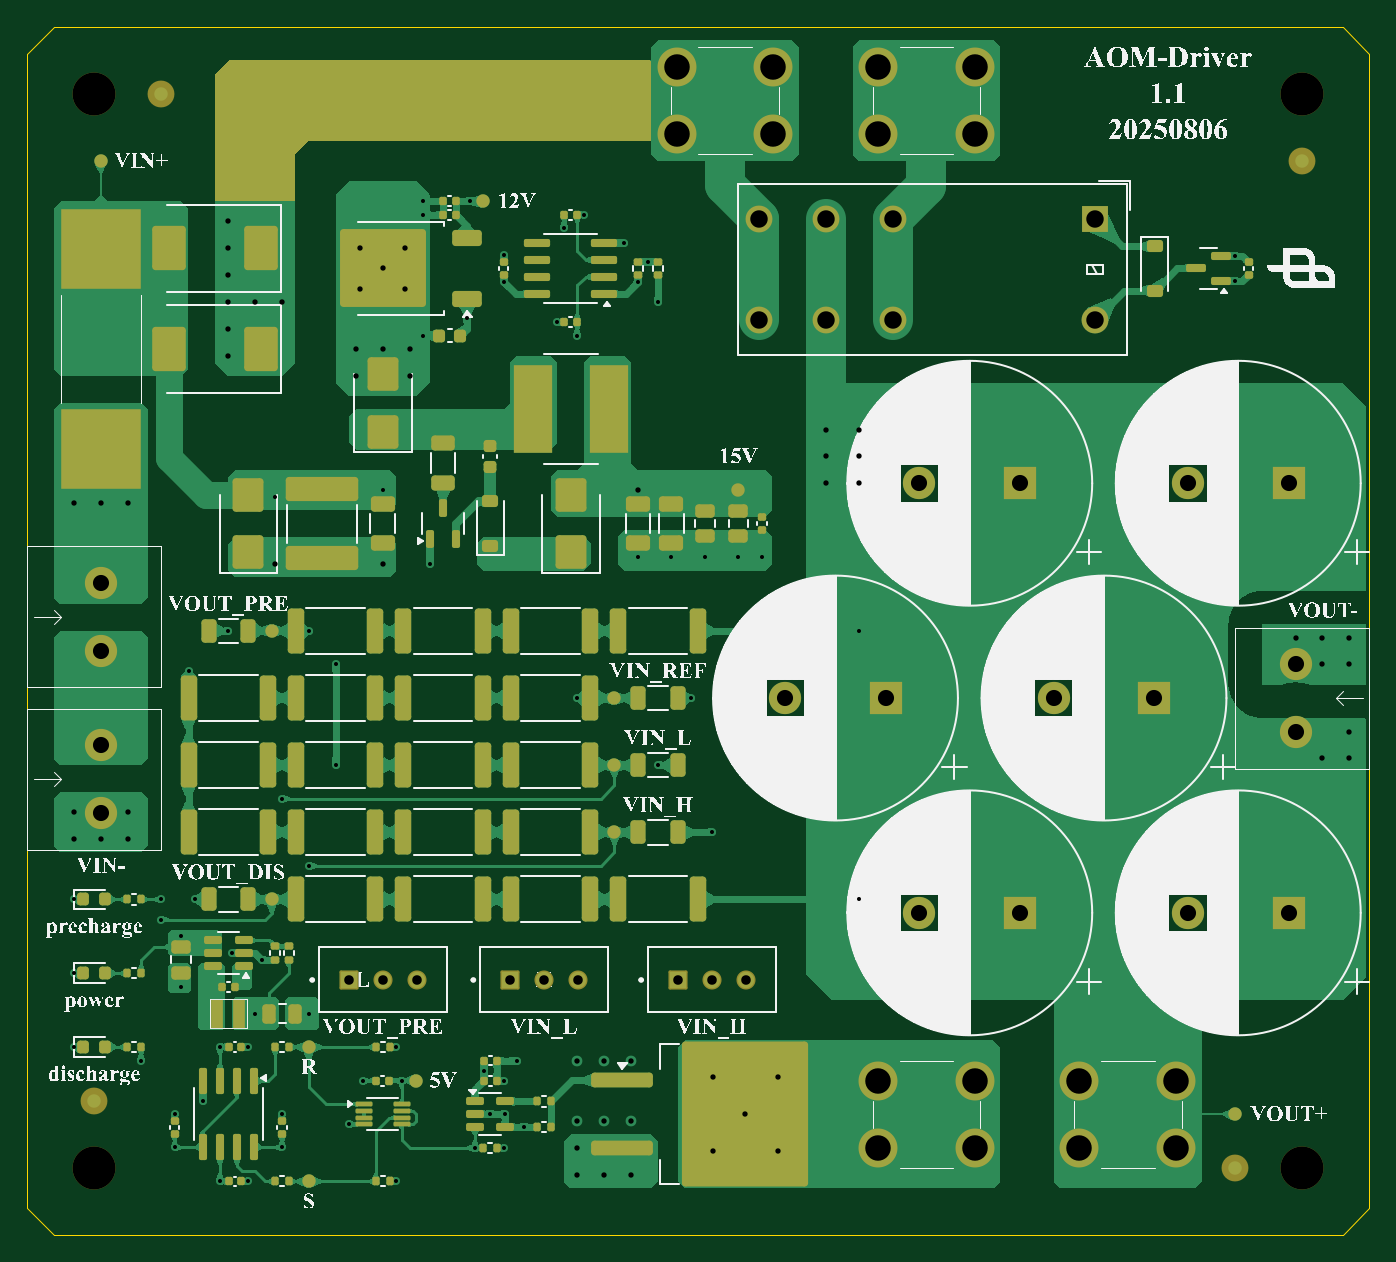
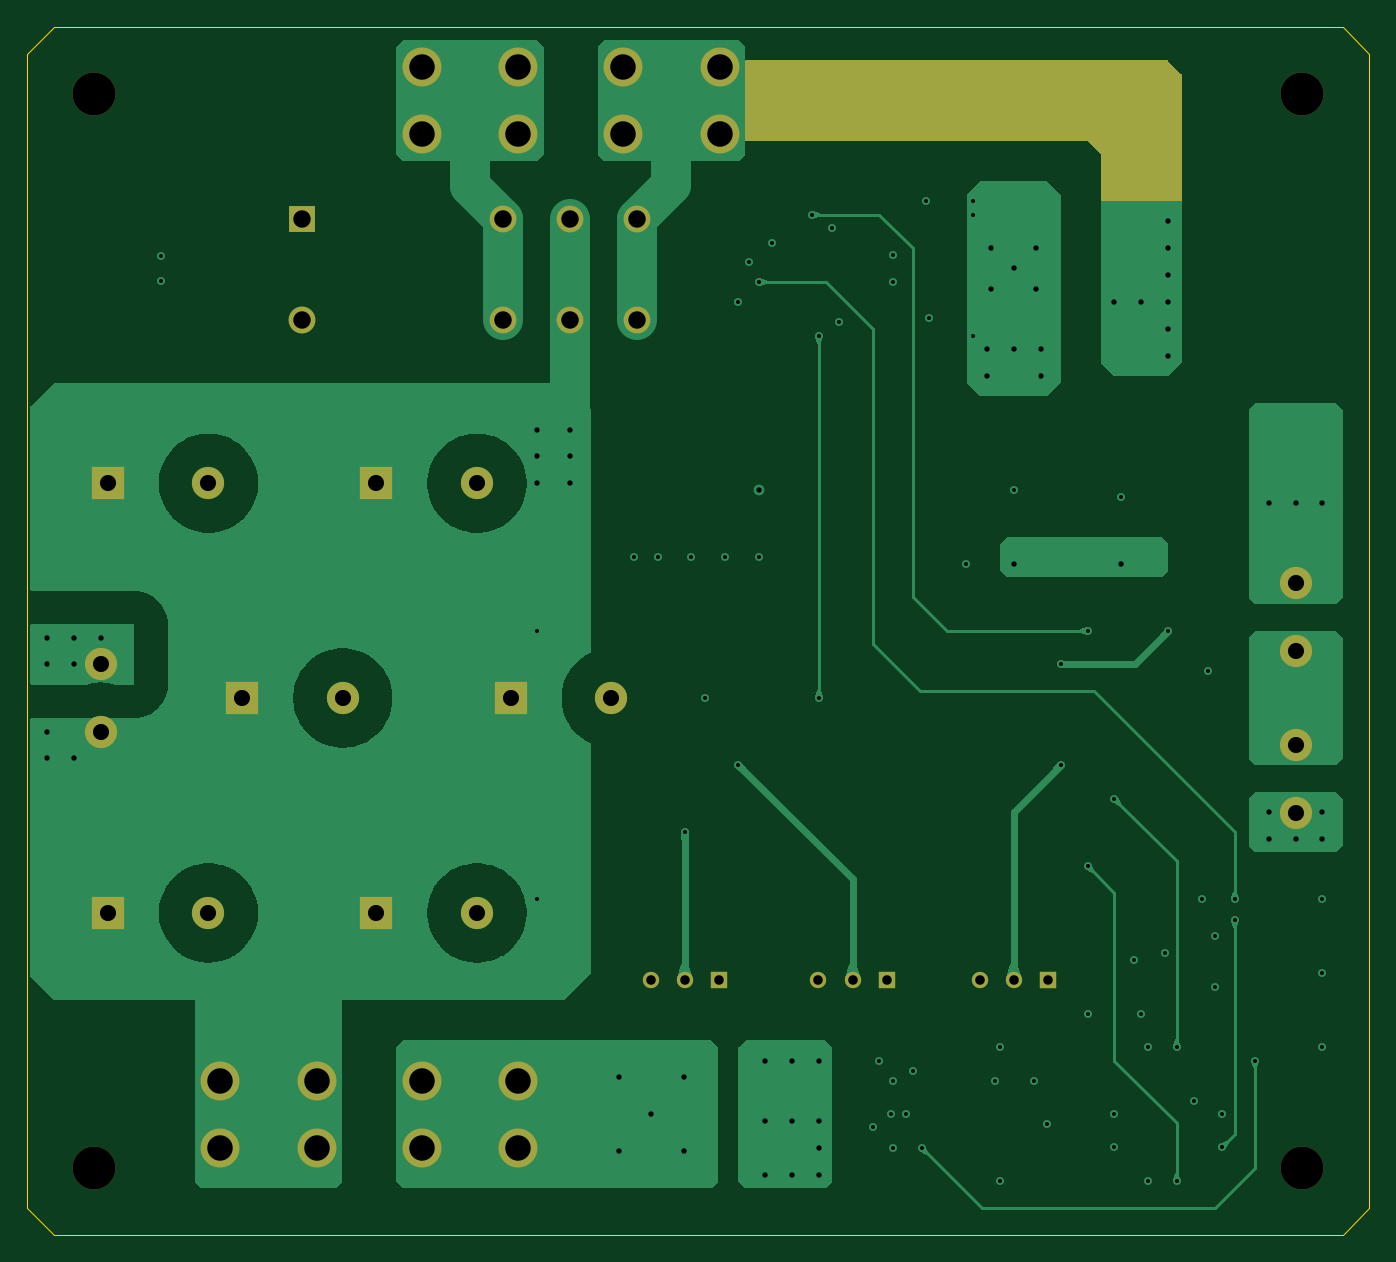
Circuit board: 13 layer files. Board 100.0 x 90.0 mm.
- bottom_copper: Regen Clamp-B_Cu.gbr (42499 bytes)
- bottom_mask: Regen Clamp-B_Mask.gbr (2863 bytes)
- paste: Regen Clamp-B_Paste.gbr (463 bytes)
- bottom_silk: Regen Clamp-B_Silkscreen.gbr (2873 bytes)
- outline: Regen Clamp-Edge_Cuts.gbr (801 bytes)
- top_copper: Regen Clamp-F_Cu.gbr (192778 bytes)
- top_mask: Regen Clamp-F_Mask.gbr (14608 bytes)
- paste: Regen Clamp-F_Paste.gbr (11496 bytes)
- top_silk: Regen Clamp-F_Silkscreen.gbr (270552 bytes)
- inner_copper: Regen Clamp-In1_Cu.gbr (130865 bytes)
- inner_copper: Regen Clamp-In2_Cu.gbr (139321 bytes)
- drill: Regen Clamp-NPTH.drl (373 bytes)
- drill: Regen Clamp-PTH.drl (2711 bytes)

=== bottom_copper: Regen Clamp-B_Cu.gbr (42499 bytes, source omitted) ===
=== bottom_mask: Regen Clamp-B_Mask.gbr ===
%TF.GenerationSoftware,KiCad,Pcbnew,9.0.0*%
%TF.CreationDate,2025-08-07T11:31:08+08:00*%
%TF.ProjectId,Regen Clamp,52656765-6e20-4436-9c61-6d702e6b6963,1.1*%
%TF.SameCoordinates,PXa7d8c00PY8c30ac0*%
%TF.FileFunction,Soldermask,Bot*%
%TF.FilePolarity,Negative*%
%FSLAX46Y46*%
G04 Gerber Fmt 4.6, Leading zero omitted, Abs format (unit mm)*
G04 Created by KiCad (PCBNEW 9.0.0) date 2025-08-07 11:31:08*
%MOMM*%
%LPD*%
G01*
G04 APERTURE LIST*
%ADD10C,2.400000*%
%ADD11C,2.900000*%
%ADD12C,2.000000*%
%ADD13R,2.000000X2.000000*%
%ADD14R,1.218000X1.218000*%
%ADD15C,1.218000*%
%ADD16C,3.200000*%
%ADD17R,2.400000X2.400000*%
G04 APERTURE END LIST*
D10*
%TO.C,J2*%
X5500000Y36500000D03*
X5500000Y31420000D03*
%TD*%
%TO.C,J5*%
X94500000Y37460000D03*
X94500000Y42540000D03*
%TD*%
D11*
%TO.C,J3*%
X78400000Y11500000D03*
X78400000Y6500000D03*
X85600000Y11500000D03*
X85600000Y6500000D03*
%TD*%
D10*
%TO.C,J1*%
X5500000Y48580000D03*
X5500000Y43500000D03*
%TD*%
D12*
%TO.C,K1*%
X59537500Y75687500D03*
X59537500Y68187500D03*
X64537500Y75687500D03*
X64537500Y68187500D03*
X54537500Y75687500D03*
X54537500Y68187500D03*
D13*
X79537500Y75687500D03*
D12*
X79537500Y68187500D03*
%TD*%
D14*
%TO.C,RV2*%
X35960000Y19000000D03*
D15*
X38500000Y19000000D03*
X41040000Y19000000D03*
%TD*%
D16*
%TO.C,H2*%
X5000000Y5000000D03*
%TD*%
D17*
%TO.C,C23*%
X63977780Y40000000D03*
D10*
X56477780Y40000000D03*
%TD*%
D17*
%TO.C,C22*%
X73977780Y24000000D03*
D10*
X66477780Y24000000D03*
%TD*%
D11*
%TO.C,J4*%
X63400000Y11500000D03*
X63400000Y6500000D03*
X70600000Y11500000D03*
X70600000Y6500000D03*
%TD*%
D14*
%TO.C,RV1*%
X48460000Y19000000D03*
D15*
X51000000Y19000000D03*
X53540000Y19000000D03*
%TD*%
D16*
%TO.C,H1*%
X5000000Y85000000D03*
%TD*%
D17*
%TO.C,C19*%
X83977780Y40000000D03*
D10*
X76477780Y40000000D03*
%TD*%
D17*
%TO.C,C20*%
X93977780Y56000000D03*
D10*
X86477780Y56000000D03*
%TD*%
D16*
%TO.C,H3*%
X95000000Y5000000D03*
%TD*%
%TO.C,H4*%
X95000000Y85000000D03*
%TD*%
D11*
%TO.C,J7*%
X70600000Y82000000D03*
X70600000Y87000000D03*
X63400000Y82000000D03*
X63400000Y87000000D03*
%TD*%
%TO.C,J6*%
X55600000Y82000000D03*
X55600000Y87000000D03*
X48400000Y82000000D03*
X48400000Y87000000D03*
%TD*%
D14*
%TO.C,RV3*%
X23960000Y19000000D03*
D15*
X26500000Y19000000D03*
X29040000Y19000000D03*
%TD*%
D17*
%TO.C,C24*%
X93977780Y24000000D03*
D10*
X86477780Y24000000D03*
%TD*%
D17*
%TO.C,C21*%
X73977780Y56000000D03*
D10*
X66477780Y56000000D03*
%TD*%
G36*
X46481694Y87481694D02*
G01*
X46500000Y87437500D01*
X46500000Y81562500D01*
X46481694Y81518306D01*
X46437500Y81500000D01*
X21000000Y81500000D01*
X20000000Y80500000D01*
X20000000Y77062500D01*
X19981694Y77018306D01*
X19937500Y77000000D01*
X14062500Y77000000D01*
X14018306Y77018306D01*
X14000000Y77062500D01*
X14000000Y86474112D01*
X14018306Y86518306D01*
X14981694Y87481694D01*
X15025888Y87500000D01*
X46437500Y87500000D01*
X46481694Y87481694D01*
G37*
M02*

=== paste: Regen Clamp-B_Paste.gbr ===
%TF.GenerationSoftware,KiCad,Pcbnew,9.0.0*%
%TF.CreationDate,2025-08-07T11:31:08+08:00*%
%TF.ProjectId,Regen Clamp,52656765-6e20-4436-9c61-6d702e6b6963,1.1*%
%TF.SameCoordinates,PXa7d8c00PY8c30ac0*%
%TF.FileFunction,Paste,Bot*%
%TF.FilePolarity,Positive*%
%FSLAX46Y46*%
G04 Gerber Fmt 4.6, Leading zero omitted, Abs format (unit mm)*
G04 Created by KiCad (PCBNEW 9.0.0) date 2025-08-07 11:31:08*
%MOMM*%
%LPD*%
G01*
G04 APERTURE LIST*
G04 APERTURE END LIST*
M02*

=== bottom_silk: Regen Clamp-B_Silkscreen.gbr ===
%TF.GenerationSoftware,KiCad,Pcbnew,9.0.0*%
%TF.CreationDate,2025-08-07T11:31:08+08:00*%
%TF.ProjectId,Regen Clamp,52656765-6e20-4436-9c61-6d702e6b6963,1.1*%
%TF.SameCoordinates,PXa7d8c00PY8c30ac0*%
%TF.FileFunction,Legend,Bot*%
%TF.FilePolarity,Positive*%
%FSLAX46Y46*%
G04 Gerber Fmt 4.6, Leading zero omitted, Abs format (unit mm)*
G04 Created by KiCad (PCBNEW 9.0.0) date 2025-08-07 11:31:08*
%MOMM*%
%LPD*%
G01*
G04 APERTURE LIST*
%ADD10C,2.400000*%
%ADD11C,2.900000*%
%ADD12C,2.000000*%
%ADD13R,2.000000X2.000000*%
%ADD14R,1.218000X1.218000*%
%ADD15C,1.218000*%
%ADD16C,3.200000*%
%ADD17R,2.400000X2.400000*%
G04 APERTURE END LIST*
%LPC*%
D10*
%TO.C,J2*%
X5500000Y36500000D03*
X5500000Y31420000D03*
%TD*%
%TO.C,J5*%
X94500000Y37460000D03*
X94500000Y42540000D03*
%TD*%
D11*
%TO.C,J3*%
X78400000Y11500000D03*
X78400000Y6500000D03*
X85600000Y11500000D03*
X85600000Y6500000D03*
%TD*%
D10*
%TO.C,J1*%
X5500000Y48580000D03*
X5500000Y43500000D03*
%TD*%
D12*
%TO.C,K1*%
X59537500Y75687500D03*
X59537500Y68187500D03*
X64537500Y75687500D03*
X64537500Y68187500D03*
X54537500Y75687500D03*
X54537500Y68187500D03*
D13*
X79537500Y75687500D03*
D12*
X79537500Y68187500D03*
%TD*%
D14*
%TO.C,RV2*%
X35960000Y19000000D03*
D15*
X38500000Y19000000D03*
X41040000Y19000000D03*
%TD*%
D16*
%TO.C,H2*%
X5000000Y5000000D03*
%TD*%
D17*
%TO.C,C23*%
X63977780Y40000000D03*
D10*
X56477780Y40000000D03*
%TD*%
D17*
%TO.C,C22*%
X73977780Y24000000D03*
D10*
X66477780Y24000000D03*
%TD*%
D11*
%TO.C,J4*%
X63400000Y11500000D03*
X63400000Y6500000D03*
X70600000Y11500000D03*
X70600000Y6500000D03*
%TD*%
D14*
%TO.C,RV1*%
X48460000Y19000000D03*
D15*
X51000000Y19000000D03*
X53540000Y19000000D03*
%TD*%
D16*
%TO.C,H1*%
X5000000Y85000000D03*
%TD*%
D17*
%TO.C,C19*%
X83977780Y40000000D03*
D10*
X76477780Y40000000D03*
%TD*%
D17*
%TO.C,C20*%
X93977780Y56000000D03*
D10*
X86477780Y56000000D03*
%TD*%
D16*
%TO.C,H3*%
X95000000Y5000000D03*
%TD*%
%TO.C,H4*%
X95000000Y85000000D03*
%TD*%
D11*
%TO.C,J7*%
X70600000Y82000000D03*
X70600000Y87000000D03*
X63400000Y82000000D03*
X63400000Y87000000D03*
%TD*%
%TO.C,J6*%
X55600000Y82000000D03*
X55600000Y87000000D03*
X48400000Y82000000D03*
X48400000Y87000000D03*
%TD*%
D14*
%TO.C,RV3*%
X23960000Y19000000D03*
D15*
X26500000Y19000000D03*
X29040000Y19000000D03*
%TD*%
D17*
%TO.C,C24*%
X93977780Y24000000D03*
D10*
X86477780Y24000000D03*
%TD*%
D17*
%TO.C,C21*%
X73977780Y56000000D03*
D10*
X66477780Y56000000D03*
%TD*%
G36*
X46481694Y87481694D02*
G01*
X46500000Y87437500D01*
X46500000Y81562500D01*
X46481694Y81518306D01*
X46437500Y81500000D01*
X21000000Y81500000D01*
X20000000Y80500000D01*
X20000000Y77062500D01*
X19981694Y77018306D01*
X19937500Y77000000D01*
X14062500Y77000000D01*
X14018306Y77018306D01*
X14000000Y77062500D01*
X14000000Y86474112D01*
X14018306Y86518306D01*
X14981694Y87481694D01*
X15025888Y87500000D01*
X46437500Y87500000D01*
X46481694Y87481694D01*
G37*
%LPD*%
M02*

=== outline: Regen Clamp-Edge_Cuts.gbr ===
%TF.GenerationSoftware,KiCad,Pcbnew,9.0.0*%
%TF.CreationDate,2025-08-07T11:31:08+08:00*%
%TF.ProjectId,Regen Clamp,52656765-6e20-4436-9c61-6d702e6b6963,1.1*%
%TF.SameCoordinates,PXa7d8c00PY8c30ac0*%
%TF.FileFunction,Profile,NP*%
%FSLAX46Y46*%
G04 Gerber Fmt 4.6, Leading zero omitted, Abs format (unit mm)*
G04 Created by KiCad (PCBNEW 9.0.0) date 2025-08-07 11:31:08*
%MOMM*%
%LPD*%
G01*
G04 APERTURE LIST*
%TA.AperFunction,Profile*%
%ADD10C,0.100000*%
%TD*%
G04 APERTURE END LIST*
D10*
X0Y2000000D02*
X0Y88000000D01*
X0Y2000000D02*
X2000000Y0D01*
X2000000Y90000000D02*
X98000000Y90000000D01*
X98000000Y90000000D02*
X100000000Y88000000D01*
X100000000Y2000000D02*
X98000000Y0D01*
X98000000Y0D02*
X2000000Y0D01*
X100000000Y2000000D02*
X100000000Y88000000D01*
X2000000Y90000000D02*
X0Y88000000D01*
M02*

=== top_copper: Regen Clamp-F_Cu.gbr (192778 bytes, source omitted) ===
=== top_mask: Regen Clamp-F_Mask.gbr (14608 bytes, source omitted) ===
=== paste: Regen Clamp-F_Paste.gbr (11496 bytes, source omitted) ===
=== top_silk: Regen Clamp-F_Silkscreen.gbr (270552 bytes, source omitted) ===
=== inner_copper: Regen Clamp-In1_Cu.gbr (130865 bytes, source omitted) ===
=== inner_copper: Regen Clamp-In2_Cu.gbr (139321 bytes, source omitted) ===
=== drill: Regen Clamp-NPTH.drl ===
M48
; DRILL file {KiCad 9.0.0} date 2025-08-07T11:31:17+0800
; FORMAT={-:-/ absolute / metric / decimal}
; #@! TF.CreationDate,2025-08-07T11:31:17+08:00
; #@! TF.GenerationSoftware,Kicad,Pcbnew,9.0.0
; #@! TF.FileFunction,NonPlated,1,4,NPTH
FMAT,2
METRIC
; #@! TA.AperFunction,NonPlated,NPTH,ComponentDrill
T1C3.200
%
G90
G05
T1
X5.0Y85.0
X5.0Y5.0
X95.0Y85.0
X95.0Y5.0
M30

=== drill: Regen Clamp-PTH.drl ===
M48
; DRILL file {KiCad 9.0.0} date 2025-08-07T11:31:17+0800
; FORMAT={-:-/ absolute / metric / decimal}
; #@! TF.CreationDate,2025-08-07T11:31:17+08:00
; #@! TF.GenerationSoftware,Kicad,Pcbnew,9.0.0
; #@! TF.FileFunction,Plated,1,4,PTH
FMAT,2
METRIC
; #@! TA.AperFunction,Plated,PTH,ViaDrill
T1C0.300
; #@! TA.AperFunction,Plated,PTH,ViaDrill
T2C0.400
; #@! TA.AperFunction,Plated,PTH,ComponentDrill
T3C0.710
; #@! TA.AperFunction,Plated,PTH,ComponentDrill
T4C1.200
; #@! TA.AperFunction,Plated,PTH,ComponentDrill
T5C1.300
; #@! TA.AperFunction,Plated,PTH,ComponentDrill
T6C1.900
%
G90
G05
T1
X3.5Y25.0
X3.5Y19.5
X3.5Y14.0
X8.51Y13.0
X10.0Y25.0
X10.0Y23.5
X11.0Y9.0
X11.0Y6.525
X11.5Y22.25
X11.5Y18.5
X12.037Y42.0
X12.5Y25.0
X13.095Y10.0
X14.365Y14.0
X14.365Y4.0
X15.0Y45.0
X15.25Y21.0
X16.5Y14.0
X16.5Y4.0
X17.0Y16.5
X17.51Y20.49
X18.5Y55.0
X19.0Y32.5
X19.0Y9.0
X19.0Y6.525
X21.0Y45.0
X21.0Y27.5
X21.0Y16.5
X23.0Y42.5
X23.0Y35.0
X24.0Y8.25
X25.0Y11.5
X26.5Y55.5
X27.5Y14.0
X27.5Y4.0
X27.9Y11.5
X29.5Y77.0
X29.5Y76.0
X29.5Y67.0
X30.05Y50.0
X32.8Y68.3
X33.0Y77.0
X33.362Y6.5
X34.02Y12.25
X34.5Y9.0
X35.5Y73.0
X35.5Y71.0
X35.5Y11.5
X35.5Y6.5
X35.637Y9.0
X36.5Y13.0
X37.0Y8.05
X39.5Y68.0
X40.02Y75.0
X41.0Y67.0
X41.0Y40.0
X41.5Y76.0
X44.5Y73.905
X45.5Y71.0
X45.5Y50.5
X46.25Y72.51
X47.0Y69.5
X47.0Y35.0
X48.0Y50.5
X49.5Y40.0
X50.5Y50.5
X51.0Y30.0
X53.0Y50.5
X54.75Y50.5
X62.0Y45.0
X62.0Y25.0
X90.0Y72.95
X90.0Y71.05
T2
X3.5Y54.5
X3.5Y31.5
X3.5Y29.5
X5.5Y54.5
X5.5Y29.5
X7.5Y54.5
X7.5Y31.5
X7.5Y29.5
X15.0Y75.5
X15.0Y73.5
X15.0Y71.5
X15.0Y69.5
X15.0Y67.5
X15.0Y65.5
X17.0Y69.5
X18.5Y50.0
X19.0Y69.5
X24.5Y66.0
X24.5Y64.0
X24.825Y73.525
X24.825Y70.475
X26.5Y72.0
X26.5Y66.0
X26.5Y50.0
X28.175Y73.525
X28.175Y70.475
X28.5Y66.0
X28.5Y64.0
X41.0Y13.0
X41.0Y8.5
X41.0Y6.46
X41.0Y4.5
X43.0Y13.0
X43.0Y8.5
X43.0Y4.5
X45.0Y13.0
X45.0Y8.5
X45.0Y4.5
X45.5Y55.5
X51.075Y11.775
X51.075Y6.225
X53.5Y9.0
X55.925Y11.775
X55.925Y6.225
X59.537Y60.0
X59.537Y58.0
X59.537Y56.0
X62.0Y60.0
X62.0Y58.0
X62.0Y56.0
X94.5Y44.5
X96.5Y44.5
X96.5Y42.5
X96.5Y35.5
X98.5Y44.5
X98.5Y42.5
X98.5Y37.5
X98.5Y35.5
T3
X23.96Y19.0
X26.5Y19.0
X29.04Y19.0
X35.96Y19.0
X38.5Y19.0
X41.04Y19.0
X48.46Y19.0
X51.0Y19.0
X53.54Y19.0
T4
X5.5Y48.58
X5.5Y43.5
X5.5Y36.5
X5.5Y31.42
X56.478Y40.0
X63.978Y40.0
X66.478Y56.0
X66.478Y24.0
X73.978Y56.0
X73.978Y24.0
X76.478Y40.0
X83.978Y40.0
X86.478Y56.0
X86.478Y24.0
X93.978Y56.0
X93.978Y24.0
X94.5Y42.54
X94.5Y37.46
T5
X54.537Y75.688
X54.537Y68.188
X59.537Y75.688
X59.537Y68.188
X64.537Y75.688
X64.537Y68.188
X79.537Y75.688
X79.537Y68.188
T6
X48.4Y87.0
X48.4Y82.0
X55.6Y87.0
X55.6Y82.0
X63.4Y87.0
X63.4Y82.0
X63.4Y11.5
X63.4Y6.5
X70.6Y87.0
X70.6Y82.0
X70.6Y11.5
X70.6Y6.5
X78.4Y11.5
X78.4Y6.5
X85.6Y11.5
X85.6Y6.5
M30

